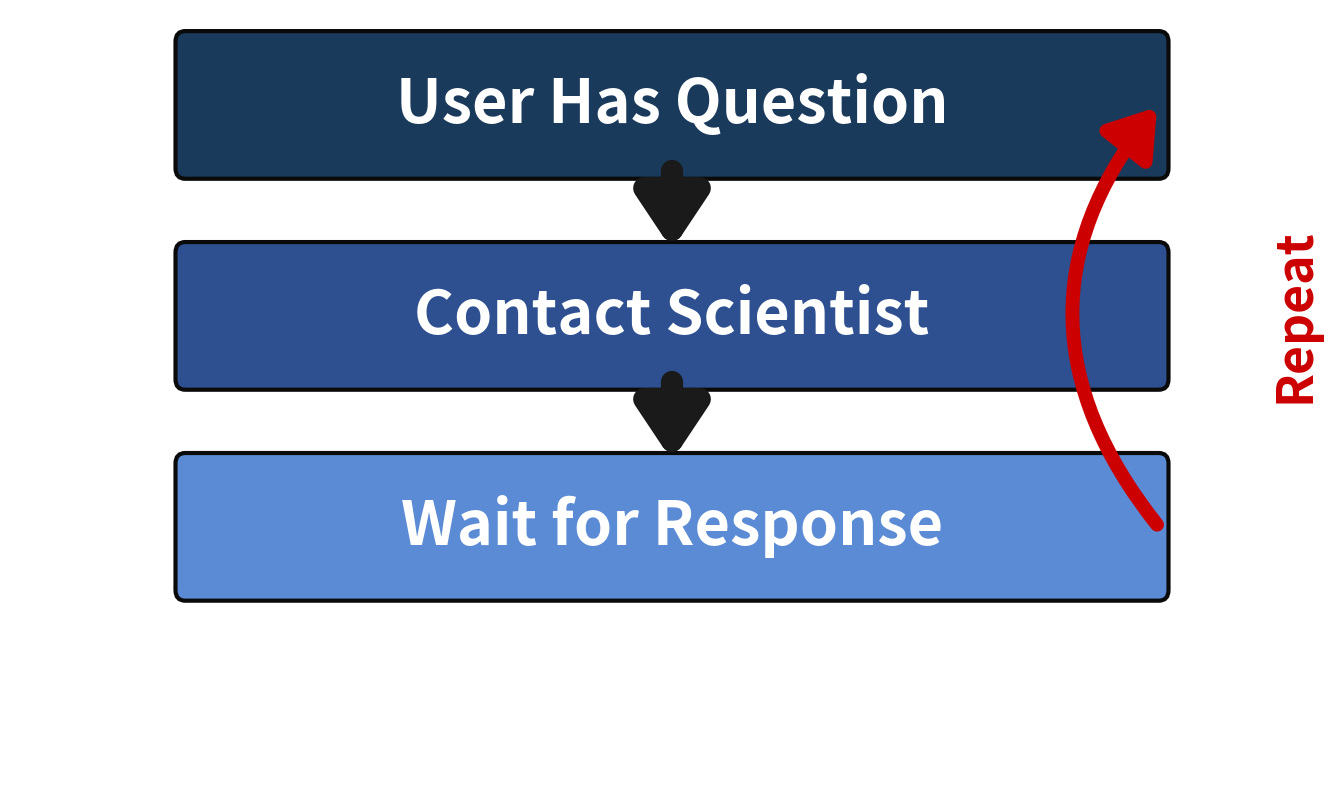

Here is the Python script that generated this plot: (Note: this script raises an exception after producing the figure.)
import matplotlib.pyplot as plt
import matplotlib.patches as mpatches

fig, ax = plt.subplots(1, 1, figsize=(13.54, 8))
ax.set_xlim(0.7, 14.3)
ax.set_ylim(0.1, 7.4)
ax.axis('off')

x_center = 7.5

boxes = [
    (6.5, "User Has Question"),
    (4.5, "Contact Scientist"),
    (2.5, "Wait for Response"),
]

colors = ["#1a3a5c", "#2e5090", "#5b8bd4"]
box_w = 10.0
box_h = 1.2
x_center = 7.5

for (y, label), color in zip(boxes, colors):
    rect = mpatches.FancyBboxPatch(
        (x_center - box_w / 2, y - box_h / 2), box_w, box_h,
        boxstyle="round,pad=0.1",
        facecolor=color, edgecolor="#0a0a0a", linewidth=3
    )
    ax.add_patch(rect)
    ax.text(x_center, y, label,
            ha='center', va='center', fontsize=44, fontweight='bold',
            color='white')

for i in range(len(boxes) - 1):
    y_start = boxes[i][0] - box_h / 2
    y_end = boxes[i + 1][0] + box_h / 2
    ax.annotate('', xy=(x_center, y_end), xytext=(x_center, y_start),
                arrowprops=dict(arrowstyle='-|>,head_length=1.5,head_width=1.0',
                                color='#1a1a1a', lw=16, mutation_scale=20))

loop_x = x_center + box_w / 2 + 0.8
ax.annotate('',
    xy=(x_center + box_w / 2, boxes[0][0]),
    xytext=(x_center + box_w / 2, boxes[2][0]),
    arrowprops=dict(
        arrowstyle='-|>,head_length=1.5,head_width=1.0',
        color='#cc0000', lw=10, mutation_scale=18,
        connectionstyle='arc3,rad=-0.4'
    ))

ax.text(loop_x + 0.6, boxes[1][0], 'Repeat', ha='center', va='center',
        fontsize=36, fontweight='bold', color='#cc0000', rotation=90)

fig.patch.set_alpha(0)
plt.tight_layout()
plt.savefig('/home/beams0/MADELINE.MILLER/Desktop/llm-xpcs-eval/assets/motivation_diagram.png',
            dpi=200, bbox_inches='tight', transparent=True)
plt.close()
print("Saved motivation_diagram.png")
